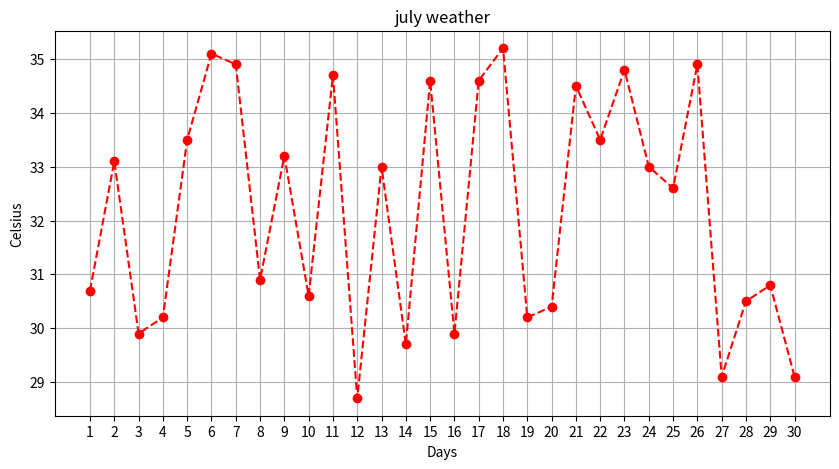

Generate this figure with matplotlib:
import random
import matplotlib.pyplot as plt

#製作figure  
figure = plt.figure(figsize=(10,5)) #figsize設定寬跟高(x,y)
#在figure上製作一個axes
axes = figure.add_subplot(1, 1, 1)
days = [num for num in range(1,31)] 
celsius = [round(random.uniform(28.5,35.2),1) for _ in range(1,31)]
 
axes.plot(days, celsius,'ro--')
axes.grid()
axes.set_title('july weather')
axes.set_xlabel('Days')
axes.set_ylabel('Celsius')
#print(axes.get_xticks())
#print(axes.get_xticklabels())
axes.set_xticks(days)
plt.show()

#list資料

a = [1, 2, 3, 4, 5]
b = [9, 8, 7, 6, 5]
c = a + b
c 